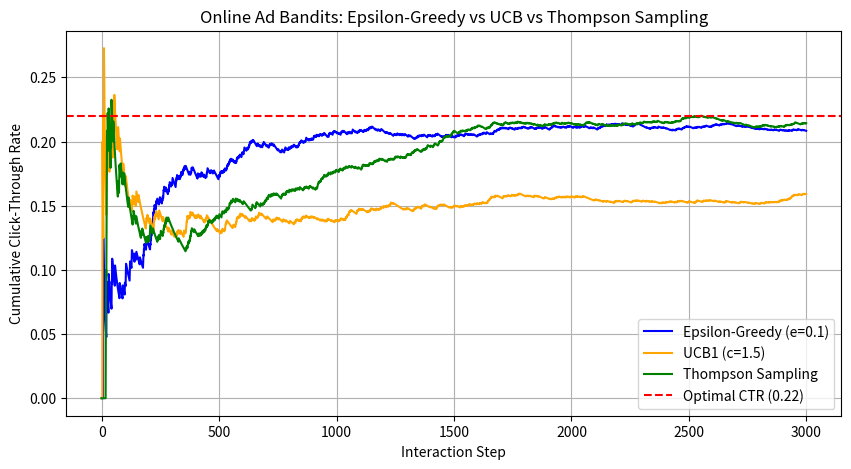

This figure's Python source:
"""
Experiment 25: Ad CTR Optimization - Epsilon-Greedy, UCB, and Thompson Sampling
Objective: Implement and compare Epsilon-Greedy, UCB1, and Thompson Sampling for online ad selection.
Method: Multi-Armed Bandit Algorithms Comparison
"""

import numpy as np
import matplotlib.pyplot as plt

class BanditAdPlatform:
    def __init__(self, true_ctrs):
        self.true_ctrs = true_ctrs
        self.n_arms = len(true_ctrs)
        
    def pull(self, arm):
        return 1 if np.random.rand() < self.true_ctrs[arm] else 0

def run_epsilon_greedy(platform, epsilon=0.1, steps=2000):
    estimates = np.zeros(platform.n_arms)
    counts = np.zeros(platform.n_arms)
    clicks = 0
    history = []
    
    for step in range(1, steps + 1):
        if np.random.rand() < epsilon:
            arm = np.random.randint(platform.n_arms)
        else:
            arm = np.argmax(estimates)
            
        reward = platform.pull(arm)
        counts[arm] += 1
        estimates[arm] += (reward - estimates[arm]) / counts[arm]
        clicks += reward
        history.append(clicks / step)
    return history

def run_ucb(platform, c=1.5, steps=2000):
    estimates = np.zeros(platform.n_arms)
    counts = np.zeros(platform.n_arms)
    clicks = 0
    history = []
    
    # Try each arm once initially to avoid division by zero
    for step in range(1, platform.n_arms + 1):
        arm = step - 1
        reward = platform.pull(arm)
        counts[arm] += 1
        estimates[arm] = reward
        clicks += reward
        history.append(clicks / step)
        
    for step in range(platform.n_arms + 1, steps + 1):
        # UCB Choice: argmax [ Q(a) + c * sqrt(ln(t) / N(a)) ]
        ucb_values = estimates + c * np.sqrt(np.log(step) / (counts + 1e-8))
        arm = np.argmax(ucb_values)
        
        reward = platform.pull(arm)
        counts[arm] += 1
        estimates[arm] += (reward - estimates[arm]) / counts[arm]
        clicks += reward
        history.append(clicks / step)
    return history

def run_thompson_sampling(platform, steps=2000):
    # Beta distribution priors: alpha=1, beta=1
    alphas = np.ones(platform.n_arms)
    betas = np.ones(platform.n_arms)
    clicks = 0
    history = []
    
    for step in range(1, steps + 1):
        # Sample from Beta posterior distribution for each arm
        samples = [np.random.beta(alphas[i], betas[i]) for i in range(platform.n_arms)]
        arm = np.argmax(samples)
        
        reward = platform.pull(arm)
        
        # Update Beta parameters
        if reward == 1:
            alphas[arm] += 1
        else:
            betas[arm] += 1
            
        clicks += reward
        history.append(clicks / step)
    return history

if __name__ == "__main__":
    true_ctrs = [0.04, 0.09, 0.22, 0.11, 0.15]  # Arm 2 (0.22) is optimal
    platform = BanditAdPlatform(true_ctrs)
    steps = 3000
    
    eps_hist = run_epsilon_greedy(platform, epsilon=0.1, steps=steps)
    ucb_hist = run_ucb(platform, c=1.5, steps=steps)
    th_hist = run_thompson_sampling(platform, steps=steps)
    
    plt.figure(figsize=(10, 5))
    plt.plot(eps_hist, label="Epsilon-Greedy (e=0.1)", color="blue")
    plt.plot(ucb_hist, label="UCB1 (c=1.5)", color="orange")
    plt.plot(th_hist, label="Thompson Sampling", color="green")
    plt.axhline(y=max(true_ctrs), color="red", linestyle="--", label="Optimal CTR (0.22)")
    
    plt.xlabel("Interaction Step")
    plt.ylabel("Cumulative Click-Through Rate")
    plt.title("Online Ad Bandits: Epsilon-Greedy vs UCB vs Thompson Sampling")
    plt.legend()
    plt.grid(True)
    plt.savefig("exp_25_ad_bandit_algorithms.png")
    plt.close()
    
    print("Bandit comparison complete. Saved chart to exp_25_ad_bandit_algorithms.png")
    print(f"Final CTRs:\n  Epsilon-Greedy: {eps_hist[-1]:.4f}\n  UCB1: {ucb_hist[-1]:.4f}\n  Thompson Sampling: {th_hist[-1]:.4f}")
